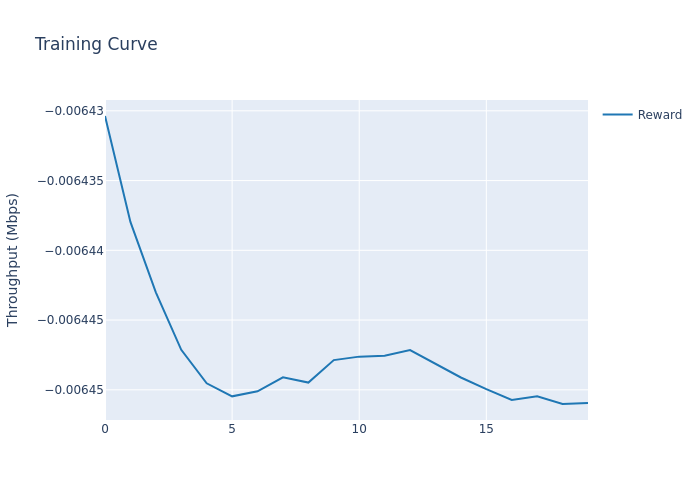

The file beside this chart, header and first rows:
, train_step, reward_mean, reward_std
0, 0, -0.00643, 0.0
1, 1, -0.006438, 0.0
2, 2, -0.006443, 0.0
3, 3, -0.006447, 0.0
4, 4, -0.00645, 0.0
5, 5, -0.00645, 0.0
6, 6, -0.00645, 0.0
7, 7, -0.006449, 0.0
8, 8, -0.006449, 0.0
9, 9, -0.006448, 0.0
10, 10, -0.006448, 0.0
11, 11, -0.006448, 0.0
12, 12, -0.006447, 0.0
13, 13, -0.006448, 0.0
14, 14, -0.006449, 0.0
15, 15, -0.00645, 0.0
16, 16, -0.006451, 0.0
17, 17, -0.00645, 0.0
18, 18, -0.006451, 0.0
19, 19, -0.006451, 0.0
